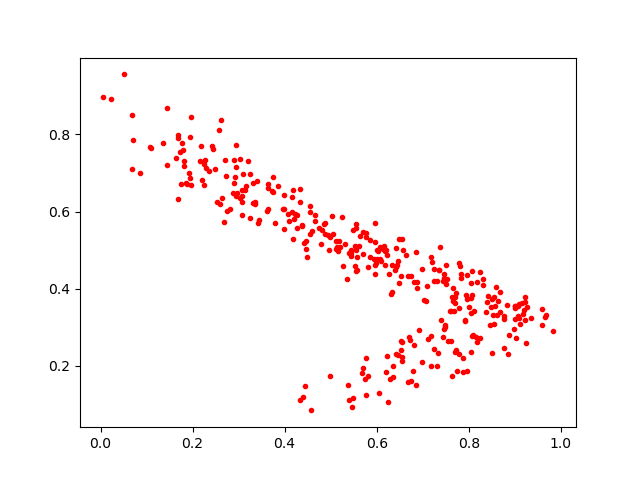

The table this chart was drawn from, first rows:
0.7180662, 0.27627283
0.336, 0.6246
0.1964, 0.8444
0.6922, 0.2935
0.08534, 0.6997
0.5443, 0.4917
0.7911, 0.3173
0.5707, 0.4909
0.5435, 0.5
0.5551, 0.4991
0.7356, 0.4493
0.7093, 0.4057
0.7484, 0.3055
0.3742, 0.6503
0.622, 0.4868
0.5345, 0.4244
0.7253, 0.4191
0.4162, 0.5991
0.2359, 0.7039
0.4874, 0.5701
0.2642, 0.636
0.4566, 0.08401
0.2951, 0.6404
0.699, 0.2094
0.5851, 0.4815
0.5126, 0.524
0.6397, 0.4477
0.02319, 0.8931
0.4412, 0.518
0.2703, 0.7341
0.58, 0.4552
0.7793, 0.3504
0.5537, 0.4598
0.8545, 0.378
0.6868, 0.4011
0.4434, 0.1481
0.3639, 0.66
0.7951, 0.4363
0.6233, 0.2253
0.8054, 0.4134
0.5483, 0.551
0.4187, 0.6552
0.7703, 0.3638
0.3959, 0.6072
0.8578, 0.3546
0.6241, 0.1068
0.455, 0.5994
0.6852, 0.1495
0.6985, 0.4521
0.4481, 0.4821
0.7871, 0.1824
0.2745, 0.6008
0.626, 0.4377
0.3072, 0.639
0.6006, 0.4764
0.1642, 0.7376
0.7184, 0.483
0.8169, 0.4161
0.7834, 0.4271
0.294, 0.7143
0.1364, 0.7773
... 296 more rows
